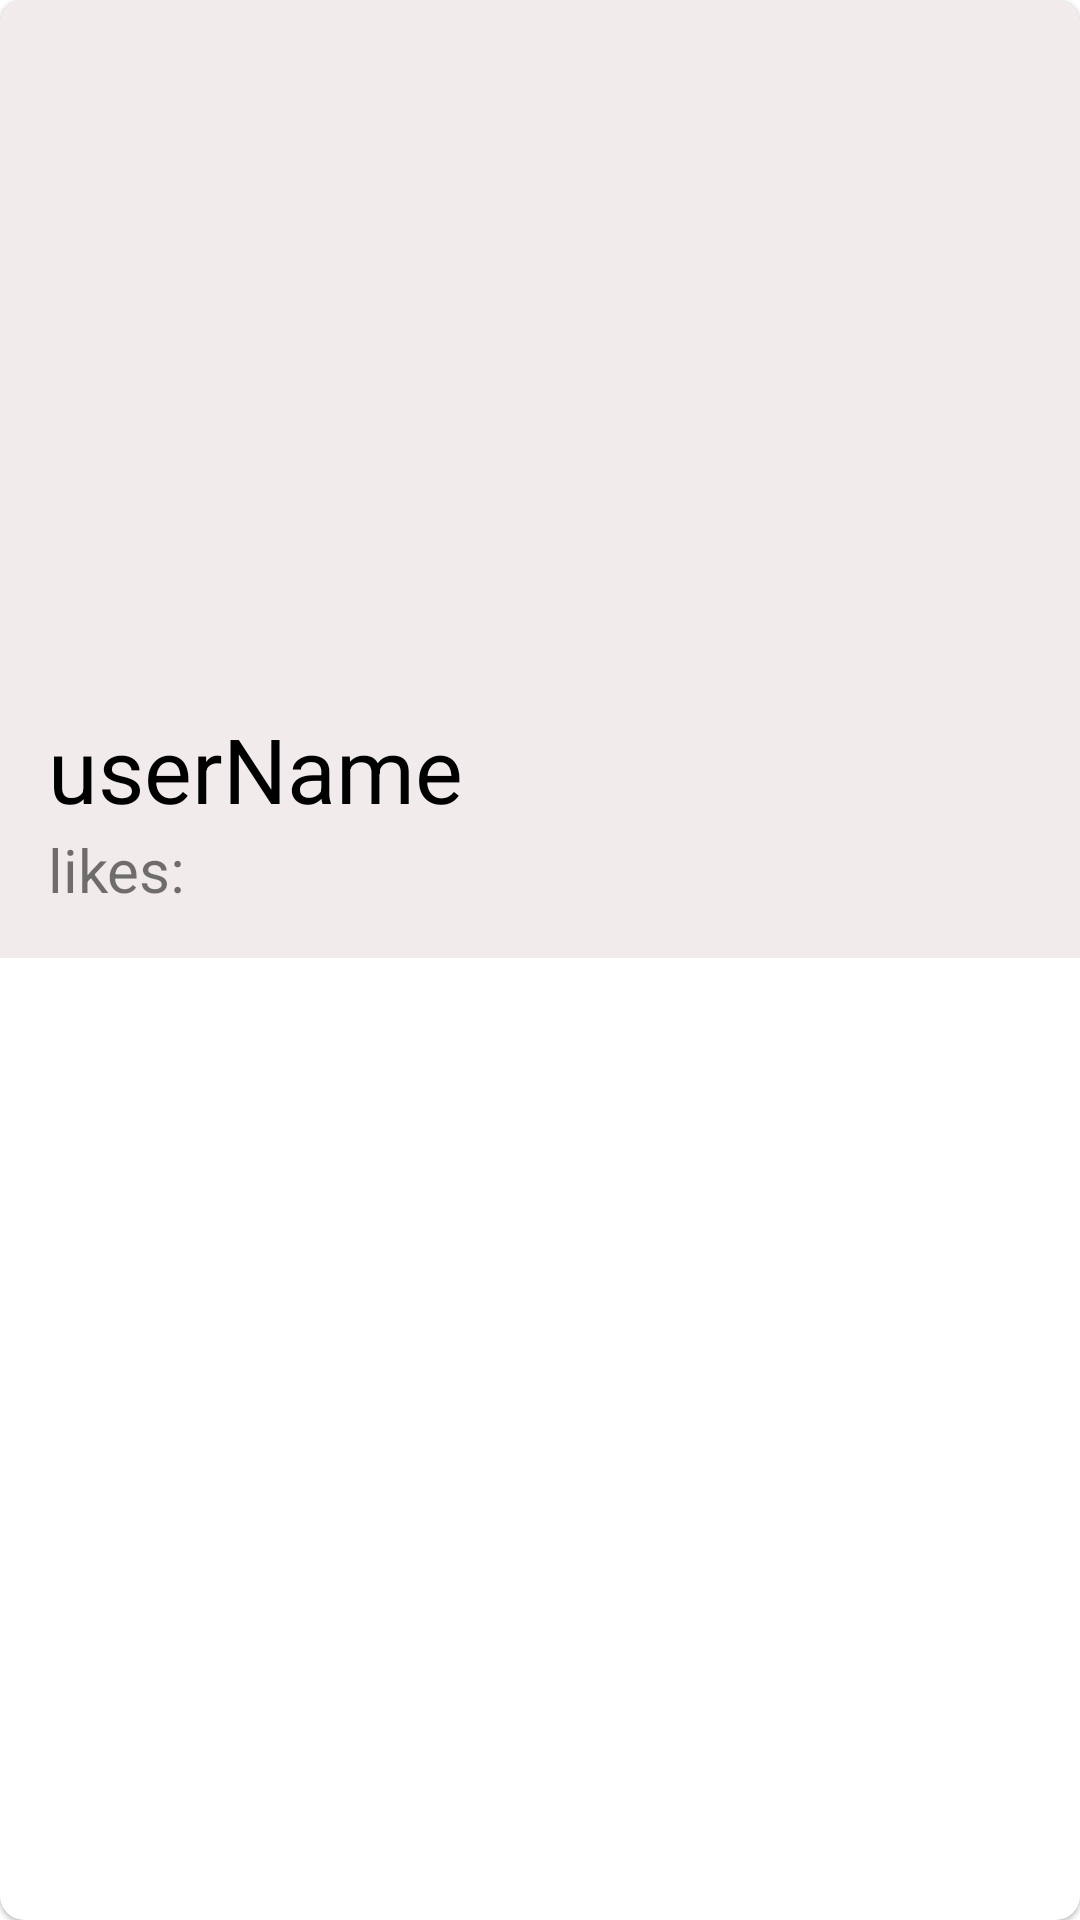

Layout XML and referenced resources for this Android screen:
<!-- AndroidManifest.xml: application theme Theme.VolleyLibraryExample -->
<!-- res/layout/single_row_layout.xml -->
<?xml version="1.0" encoding="utf-8"?>
<com.google.android.material.card.MaterialCardView xmlns:android="http://schemas.android.com/apk/res/android"
    android:layout_width="match_parent"
    xmlns:app="http://schemas.android.com/apk/res-auto"
    android:layout_margin="8dp"
    app:cardCornerRadius="8dp"
    android:layout_height="wrap_content">
    <LinearLayout
        android:layout_width="match_parent"
        android:layout_height="wrap_content"
        android:orientation="vertical"
        android:background="#F1EBEB"
        android:padding="16dp"
        >
        <ImageView
            android:layout_width="match_parent"
            android:layout_height="220dp"

            android:id="@+id/image_view"
            android:src="@mipmap/ic_launcher"
            />
        <TextView
            android:id="@+id/text_view1"
            android:layout_width="wrap_content"
            android:layout_height="wrap_content"
            android:textSize="30sp"
            android:text="userName"
            android:textColor="@color/black"
            />

        <TextView
            android:id="@+id/text_view2"
            android:layout_width="wrap_content"
            android:layout_height="wrap_content"
            android:textSize="20sp"
            android:text="likes: "

            />
    </LinearLayout>

</com.google.android.material.card.MaterialCardView>
<!-- resources referenced by this layout -->
<resources>
  <style name="Theme.VolleyLibraryExample" parent="Theme.MaterialComponents.DayNight.DarkActionBar">
          
          <item name="colorPrimary">@color/purple_500</item>
          <item name="colorPrimaryVariant">@color/purple_700</item>
          <item name="colorOnPrimary">@color/white</item>
          
          <item name="colorSecondary">@color/teal_200</item>
          <item name="colorSecondaryVariant">@color/teal_700</item>
          <item name="colorOnSecondary">@color/black</item>
          
          <item name="android:statusBarColor" tools:targetApi="l">?attr/colorPrimaryVariant</item>
          
      </style>
  <!-- not gathered from this repository: default colours our renderer supplied (Android Studio template values) -->
  <color name="purple_500">#FF6200EE</color>
  <color name="purple_700">#FF3700B3</color>
  <color name="teal_200">#FF03DAC5</color>
  <color name="teal_700">#FF018786</color>
  <color name="black">#FF000000</color>
  <color name="white">#FFFFFFFF</color>
</resources>
